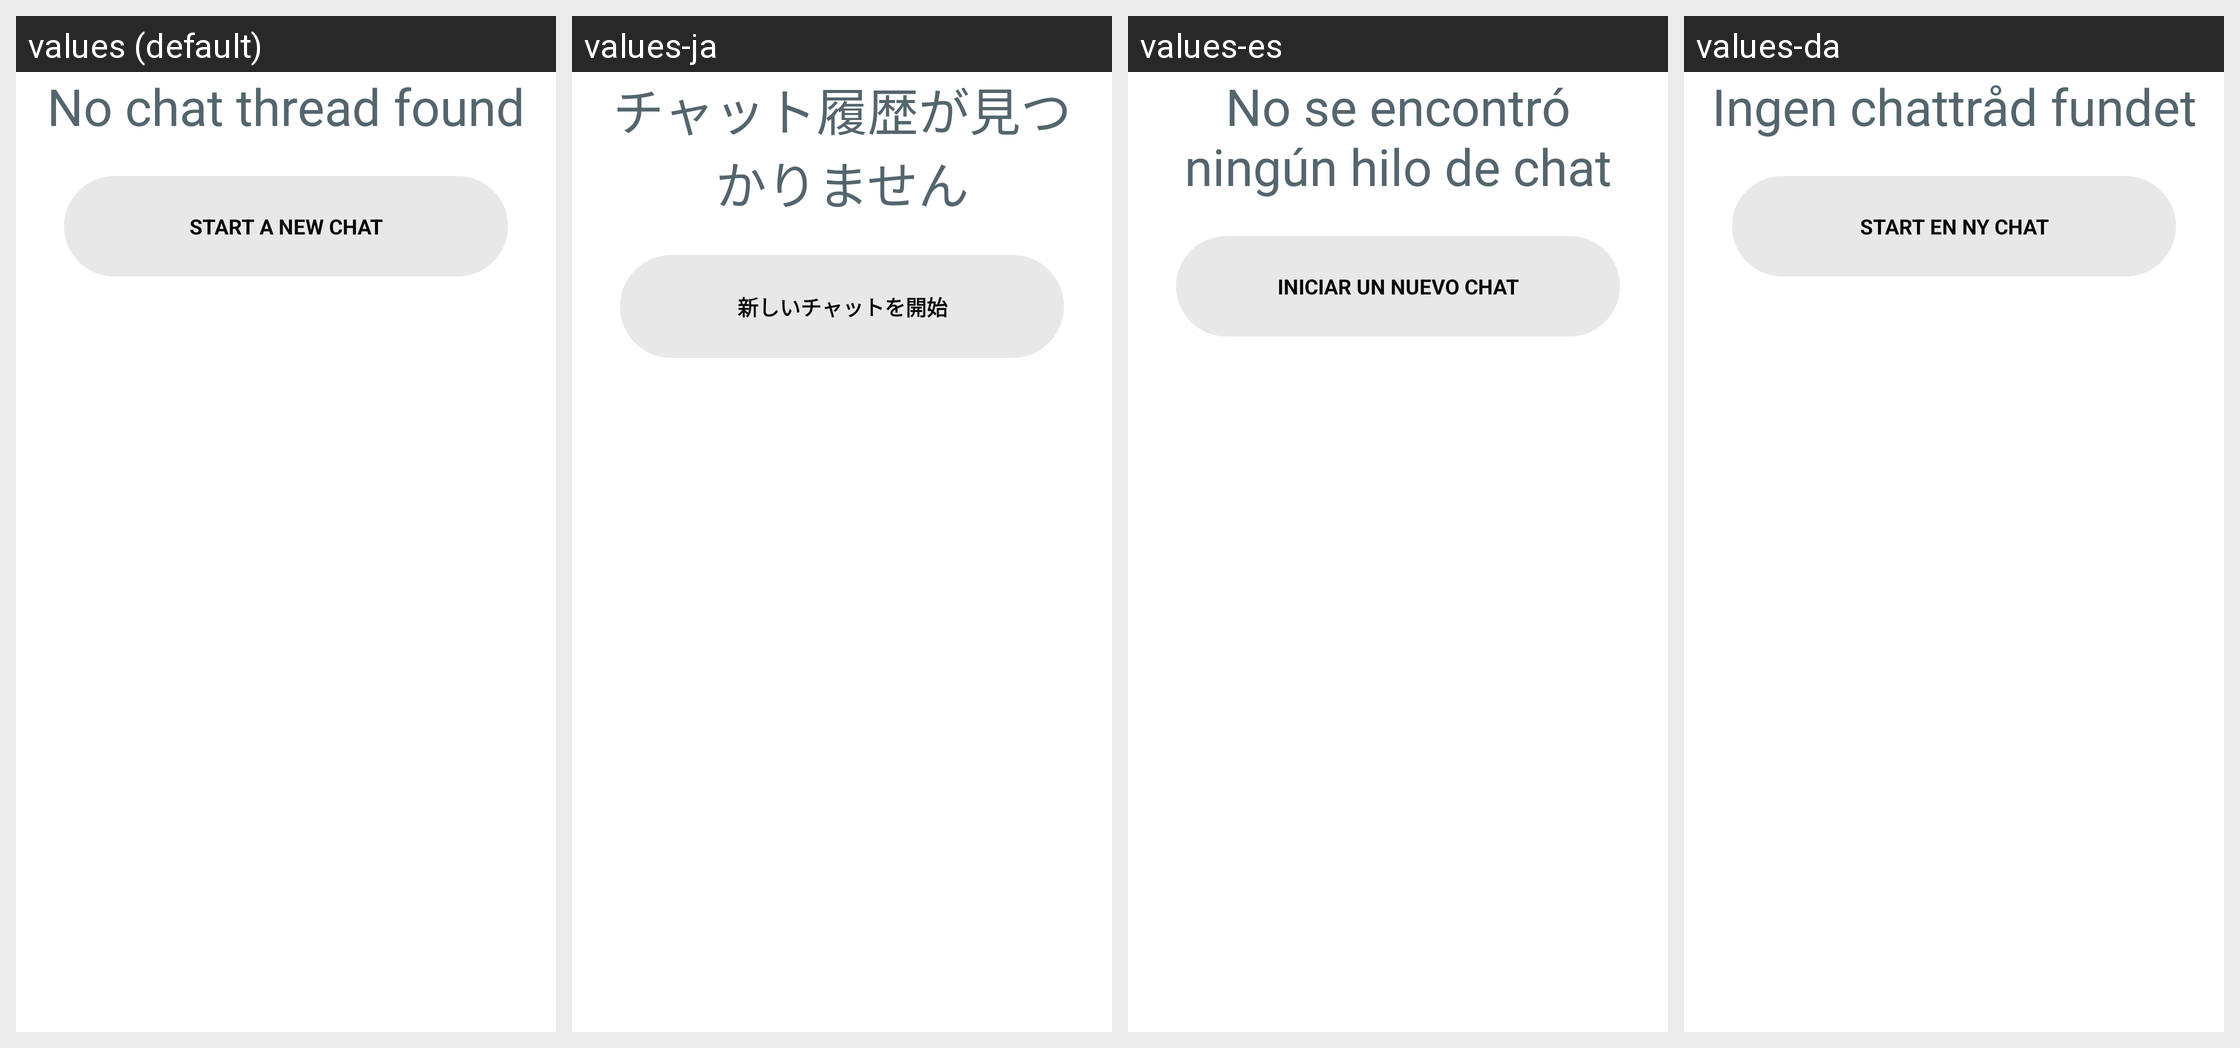

This grid shows one Android layout under several languages. Give, for every string resource on the screen, its name, the default text and each shown locale's text.
Android screen res/layout/layout_ai_chat_history_screen.xml rendered under 4 locales, left to right: values (default), values-ja, values-es, values-da. Device: Nexus 5 (rendered at 1080×1920; each locale shown at half size, 540×960, under a caption strip naming it); theme Theme.NoiseAudio.
Other locales in the repository, not shown: values-af, values-am, values-ar, values-as, values-be, values-bn, values-bs, values-ca, values-de, values-el, values-en-rGB, values-en-rXC, values-et, values-fi, values-fr, values-fr-rCA, values-gl, values-he, values-hi, values-hr, values-hu, values-it, values-iw, values-ka, values-kk, values-km, values-kn, values-ko, values-kr, values-ky, values-mk, values-nb, values-ne, values-nl, values-or, values-pa, values-pt, values-pt-rBR, values-ro, values-ru, values-sq, values-sr, values-sv, values-ta, values-th, values-tl, values-tr, values-uk, values-vi, values-zh, values-zh-rCN, values-zh-rHK, values-zh-rTW.
Strings drawn on this screen, with the default value and each locale's value (text and hints the layout hard-codes, and strings that could not be matched under every locale, appear in the picture but are not listed):

text_no_chat_thread_found
  values: No chat thread found
  values-ja: チャット履歴が見つかりません
  values-es: No se encontró ningún hilo de chat
  values-da: Ingen chattråd fundet

text_start_a_new_chat
  values: START A NEW CHAT
  values-ja: 新しいチャットを開始
  values-es: INICIAR UN NUEVO CHAT
  values-da: START EN NY CHAT
